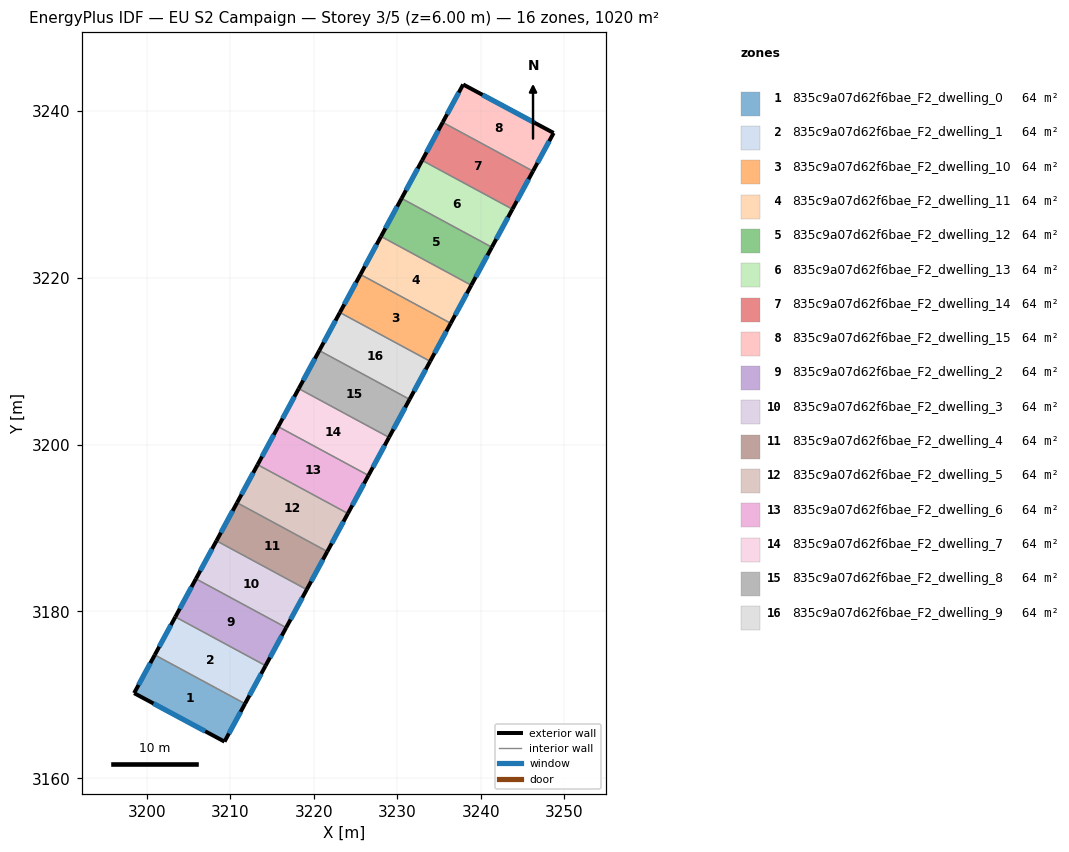
=== STOREY PLAN SPEC (per zone: floor XY polygon, exterior-wall plan segments, windows/doors) ===
zone 1: 835c9a07d62f6bae_F2_dwelling_0  (63.7 m²)
  floor: (3211.75, 3168.94) (3209.29, 3164.40) (3198.46, 3170.21) (3200.94, 3174.79)
  exterior wall: (3198.46, 3170.21) – (3209.29, 3164.40)  [12.3 m]
    window: (3200.78, 3168.97) – (3206.97, 3165.64)  [12.1 m²]
  exterior wall: (3200.94, 3174.79) – (3198.46, 3170.21)  [5.2 m]
    window: (3200.41, 3173.81) – (3198.99, 3171.19)  [5.1 m²]
  exterior wall: (3209.29, 3164.40) – (3211.75, 3168.94)  [5.2 m]
    window: (3209.82, 3165.37) – (3211.23, 3167.97)  [5.1 m²]
  interior walls: 1
zone 2: 835c9a07d62f6bae_F2_dwelling_1  (63.7 m²)
  floor: (3214.22, 3173.50) (3211.75, 3168.94) (3200.94, 3174.79) (3203.40, 3179.35)
  exterior wall: (3203.40, 3179.35) – (3200.94, 3174.79)  [5.2 m]
    window: (3202.87, 3178.37) – (3201.46, 3175.77)  [5.1 m²]
  exterior wall: (3211.75, 3168.94) – (3214.22, 3173.50)  [5.2 m]
    window: (3212.28, 3169.92) – (3213.69, 3172.53)  [5.1 m²]
  interior walls: 2
zone 3: 835c9a07d62f6bae_F2_dwelling_10  (63.7 m²)
  floor: (3236.41, 3214.54) (3233.94, 3209.98) (3223.12, 3215.83) (3225.59, 3220.38)
  exterior wall: (3225.59, 3220.38) – (3223.12, 3215.83)  [5.2 m]
    window: (3225.06, 3219.41) – (3223.65, 3216.80)  [5.1 m²]
  exterior wall: (3233.94, 3209.98) – (3236.41, 3214.54)  [5.2 m]
    window: (3234.47, 3210.95) – (3235.88, 3213.56)  [5.1 m²]
  interior walls: 2
zone 4: 835c9a07d62f6bae_F2_dwelling_11  (63.7 m²)
  floor: (3238.87, 3219.09) (3236.41, 3214.54) (3225.59, 3220.38) (3228.05, 3224.94)
  exterior wall: (3228.05, 3224.94) – (3225.59, 3220.38)  [5.2 m]
    window: (3227.52, 3223.97) – (3226.11, 3221.36)  [5.1 m²]
  exterior wall: (3236.41, 3214.54) – (3238.87, 3219.09)  [5.2 m]
    window: (3236.93, 3215.51) – (3238.34, 3218.12)  [5.1 m²]
  interior walls: 2
zone 5: 835c9a07d62f6bae_F2_dwelling_12  (63.7 m²)
  floor: (3241.33, 3223.65) (3238.87, 3219.09) (3228.05, 3224.94) (3230.51, 3229.50)
  exterior wall: (3230.51, 3229.50) – (3228.05, 3224.94)  [5.2 m]
    window: (3229.99, 3228.52) – (3228.58, 3225.92)  [5.1 m²]
  exterior wall: (3238.87, 3219.09) – (3241.33, 3223.65)  [5.2 m]
    window: (3239.40, 3220.07) – (3240.81, 3222.67)  [5.1 m²]
  interior walls: 2
zone 6: 835c9a07d62f6bae_F2_dwelling_13  (63.7 m²)
  floor: (3243.80, 3228.21) (3241.33, 3223.65) (3230.51, 3229.50) (3232.98, 3234.06)
  exterior wall: (3232.98, 3234.06) – (3230.51, 3229.50)  [5.2 m]
    window: (3232.45, 3233.08) – (3231.04, 3230.48)  [5.1 m²]
  exterior wall: (3241.33, 3223.65) – (3243.80, 3228.21)  [5.2 m]
    window: (3241.86, 3224.63) – (3243.27, 3227.23)  [5.1 m²]
  interior walls: 2
zone 7: 835c9a07d62f6bae_F2_dwelling_14  (63.7 m²)
  floor: (3246.26, 3232.77) (3243.80, 3228.21) (3232.98, 3234.06) (3235.44, 3238.62)
  exterior wall: (3235.44, 3238.62) – (3232.98, 3234.06)  [5.2 m]
    window: (3234.91, 3237.64) – (3233.51, 3235.04)  [5.1 m²]
  exterior wall: (3243.80, 3228.21) – (3246.26, 3232.77)  [5.2 m]
    window: (3244.33, 3229.19) – (3245.74, 3231.79)  [5.1 m²]
  interior walls: 2
zone 8: 835c9a07d62f6bae_F2_dwelling_15  (63.7 m²)
  floor: (3248.74, 3237.34) (3246.26, 3232.77) (3235.44, 3238.62) (3237.90, 3243.16)
  exterior wall: (3237.90, 3243.16) – (3235.44, 3238.62)  [5.2 m]
    window: (3237.37, 3242.18) – (3235.97, 3239.59)  [5.1 m²]
  exterior wall: (3248.74, 3237.34) – (3237.90, 3243.16)  [12.3 m]
    window: (3246.42, 3238.59) – (3240.22, 3241.91)  [12.1 m²]
  exterior wall: (3246.26, 3232.77) – (3248.74, 3237.34)  [5.2 m]
    window: (3246.79, 3233.75) – (3248.21, 3236.36)  [5.1 m²]
  interior walls: 1
zone 9: 835c9a07d62f6bae_F2_dwelling_2  (63.7 m²)
  floor: (3216.68, 3178.06) (3214.22, 3173.50) (3203.40, 3179.35) (3205.87, 3183.91)
  exterior wall: (3205.87, 3183.91) – (3203.40, 3179.35)  [5.2 m]
    window: (3205.34, 3182.93) – (3203.93, 3180.33)  [5.1 m²]
  exterior wall: (3214.22, 3173.50) – (3216.68, 3178.06)  [5.2 m]
    window: (3214.75, 3174.48) – (3216.15, 3177.09)  [5.1 m²]
  interior walls: 2
zone 10: 835c9a07d62f6bae_F2_dwelling_3  (63.7 m²)
  floor: (3219.15, 3182.62) (3216.68, 3178.06) (3205.87, 3183.91) (3208.33, 3188.47)
  exterior wall: (3208.33, 3188.47) – (3205.87, 3183.91)  [5.2 m]
    window: (3207.80, 3187.49) – (3206.39, 3184.89)  [5.1 m²]
  exterior wall: (3216.68, 3178.06) – (3219.15, 3182.62)  [5.2 m]
    window: (3217.21, 3179.04) – (3218.62, 3181.65)  [5.1 m²]
  interior walls: 2
zone 11: 835c9a07d62f6bae_F2_dwelling_4  (63.7 m²)
  floor: (3221.61, 3187.18) (3219.15, 3182.62) (3208.33, 3188.47) (3210.80, 3193.03)
  exterior wall: (3210.80, 3193.03) – (3208.33, 3188.47)  [5.2 m]
    window: (3210.27, 3192.05) – (3208.86, 3189.45)  [5.1 m²]
  exterior wall: (3219.15, 3182.62) – (3221.61, 3187.18)  [5.2 m]
    window: (3219.68, 3183.60) – (3221.09, 3186.21)  [5.1 m²]
  interior walls: 2
zone 12: 835c9a07d62f6bae_F2_dwelling_5  (63.7 m²)
  floor: (3224.08, 3191.74) (3221.61, 3187.18) (3210.80, 3193.03) (3213.26, 3197.59)
  exterior wall: (3213.26, 3197.59) – (3210.80, 3193.03)  [5.2 m]
    window: (3212.73, 3196.61) – (3211.32, 3194.01)  [5.1 m²]
  exterior wall: (3221.61, 3187.18) – (3224.08, 3191.74)  [5.2 m]
    window: (3222.14, 3188.16) – (3223.55, 3190.76)  [5.1 m²]
  interior walls: 2
zone 13: 835c9a07d62f6bae_F2_dwelling_6  (63.7 m²)
  floor: (3226.54, 3196.30) (3224.08, 3191.74) (3213.26, 3197.59) (3215.73, 3202.15)
  exterior wall: (3215.73, 3202.15) – (3213.26, 3197.59)  [5.2 m]
    window: (3215.20, 3201.17) – (3213.79, 3198.57)  [5.1 m²]
  exterior wall: (3224.08, 3191.74) – (3226.54, 3196.30)  [5.2 m]
    window: (3224.61, 3192.72) – (3226.02, 3195.32)  [5.1 m²]
  interior walls: 2
zone 14: 835c9a07d62f6bae_F2_dwelling_7  (63.7 m²)
  floor: (3229.01, 3200.86) (3226.54, 3196.30) (3215.73, 3202.15) (3218.19, 3206.71)
  exterior wall: (3218.19, 3206.71) – (3215.73, 3202.15)  [5.2 m]
    window: (3217.66, 3205.73) – (3216.25, 3203.12)  [5.1 m²]
  exterior wall: (3226.54, 3196.30) – (3229.01, 3200.86)  [5.2 m]
    window: (3227.07, 3197.28) – (3228.48, 3199.88)  [5.1 m²]
  interior walls: 2
zone 15: 835c9a07d62f6bae_F2_dwelling_8  (63.7 m²)
  floor: (3231.47, 3205.42) (3229.01, 3200.86) (3218.19, 3206.71) (3220.66, 3211.27)
  exterior wall: (3220.66, 3211.27) – (3218.19, 3206.71)  [5.2 m]
    window: (3220.13, 3210.29) – (3218.72, 3207.68)  [5.1 m²]
  exterior wall: (3229.01, 3200.86) – (3231.47, 3205.42)  [5.2 m]
    window: (3229.54, 3201.84) – (3230.95, 3204.44)  [5.1 m²]
  interior walls: 2
zone 16: 835c9a07d62f6bae_F2_dwelling_9  (63.7 m²)
  floor: (3233.94, 3209.98) (3231.47, 3205.42) (3220.66, 3211.27) (3223.12, 3215.83)
  exterior wall: (3223.12, 3215.83) – (3220.66, 3211.27)  [5.2 m]
    window: (3222.59, 3214.85) – (3221.18, 3212.24)  [5.1 m²]
  exterior wall: (3231.47, 3205.42) – (3233.94, 3209.98)  [5.2 m]
    window: (3232.00, 3206.39) – (3233.41, 3209.00)  [5.1 m²]
  interior walls: 2

=== DERIVED (storey summary) ===
Building: EU S2 Campaign
Storey: 3 of 5  (floor level z = 6.00 m)
Storey gross floor area: 1019.8 m²
Zones on this storey: 16
  - 835c9a07d62f6bae_F2_dwelling_0: floor 63.7 m²; exterior wall 22.7 m (68.0 m²); 3 window(s) 22.2 m²; WWR 32.7%
  - 835c9a07d62f6bae_F2_dwelling_1: floor 63.7 m²; exterior wall 10.4 m (31.1 m²); 2 window(s) 10.2 m²; WWR 32.7%
  - 835c9a07d62f6bae_F2_dwelling_10: floor 63.7 m²; exterior wall 10.4 m (31.1 m²); 2 window(s) 10.2 m²; WWR 32.7%
  - 835c9a07d62f6bae_F2_dwelling_11: floor 63.7 m²; exterior wall 10.4 m (31.1 m²); 2 window(s) 10.2 m²; WWR 32.7%
  - 835c9a07d62f6bae_F2_dwelling_12: floor 63.7 m²; exterior wall 10.4 m (31.1 m²); 2 window(s) 10.2 m²; WWR 32.7%
  - 835c9a07d62f6bae_F2_dwelling_13: floor 63.7 m²; exterior wall 10.4 m (31.1 m²); 2 window(s) 10.2 m²; WWR 32.7%
  - 835c9a07d62f6bae_F2_dwelling_14: floor 63.7 m²; exterior wall 10.4 m (31.1 m²); 2 window(s) 10.2 m²; WWR 32.7%
  - 835c9a07d62f6bae_F2_dwelling_15: floor 63.7 m²; exterior wall 22.7 m (68.0 m²); 3 window(s) 22.2 m²; WWR 32.7%
  - 835c9a07d62f6bae_F2_dwelling_2: floor 63.7 m²; exterior wall 10.4 m (31.1 m²); 2 window(s) 10.2 m²; WWR 32.7%
  - 835c9a07d62f6bae_F2_dwelling_3: floor 63.7 m²; exterior wall 10.4 m (31.1 m²); 2 window(s) 10.2 m²; WWR 32.7%
  - 835c9a07d62f6bae_F2_dwelling_4: floor 63.7 m²; exterior wall 10.4 m (31.1 m²); 2 window(s) 10.2 m²; WWR 32.7%
  - 835c9a07d62f6bae_F2_dwelling_5: floor 63.7 m²; exterior wall 10.4 m (31.1 m²); 2 window(s) 10.2 m²; WWR 32.7%
  - 835c9a07d62f6bae_F2_dwelling_6: floor 63.7 m²; exterior wall 10.4 m (31.1 m²); 2 window(s) 10.2 m²; WWR 32.7%
  - 835c9a07d62f6bae_F2_dwelling_7: floor 63.7 m²; exterior wall 10.4 m (31.1 m²); 2 window(s) 10.2 m²; WWR 32.7%
  - 835c9a07d62f6bae_F2_dwelling_8: floor 63.7 m²; exterior wall 10.4 m (31.1 m²); 2 window(s) 10.2 m²; WWR 32.7%
  - 835c9a07d62f6bae_F2_dwelling_9: floor 63.7 m²; exterior wall 10.4 m (31.1 m²); 2 window(s) 10.2 m²; WWR 32.7%
Zone adjacency (shared interzone walls):
  - 835c9a07d62f6bae_F2_dwelling_0 ↔ 835c9a07d62f6bae_F2_dwelling_1
  - 835c9a07d62f6bae_F2_dwelling_1 ↔ 835c9a07d62f6bae_F2_dwelling_2
  - 835c9a07d62f6bae_F2_dwelling_10 ↔ 835c9a07d62f6bae_F2_dwelling_11
  - 835c9a07d62f6bae_F2_dwelling_10 ↔ 835c9a07d62f6bae_F2_dwelling_9
  - 835c9a07d62f6bae_F2_dwelling_11 ↔ 835c9a07d62f6bae_F2_dwelling_12
  - 835c9a07d62f6bae_F2_dwelling_12 ↔ 835c9a07d62f6bae_F2_dwelling_13
  - 835c9a07d62f6bae_F2_dwelling_13 ↔ 835c9a07d62f6bae_F2_dwelling_14
  - 835c9a07d62f6bae_F2_dwelling_14 ↔ 835c9a07d62f6bae_F2_dwelling_15
  - 835c9a07d62f6bae_F2_dwelling_2 ↔ 835c9a07d62f6bae_F2_dwelling_3
  - 835c9a07d62f6bae_F2_dwelling_3 ↔ 835c9a07d62f6bae_F2_dwelling_4
  - 835c9a07d62f6bae_F2_dwelling_4 ↔ 835c9a07d62f6bae_F2_dwelling_5
  - 835c9a07d62f6bae_F2_dwelling_5 ↔ 835c9a07d62f6bae_F2_dwelling_6
  - 835c9a07d62f6bae_F2_dwelling_6 ↔ 835c9a07d62f6bae_F2_dwelling_7
  - 835c9a07d62f6bae_F2_dwelling_7 ↔ 835c9a07d62f6bae_F2_dwelling_8
  - 835c9a07d62f6bae_F2_dwelling_8 ↔ 835c9a07d62f6bae_F2_dwelling_9